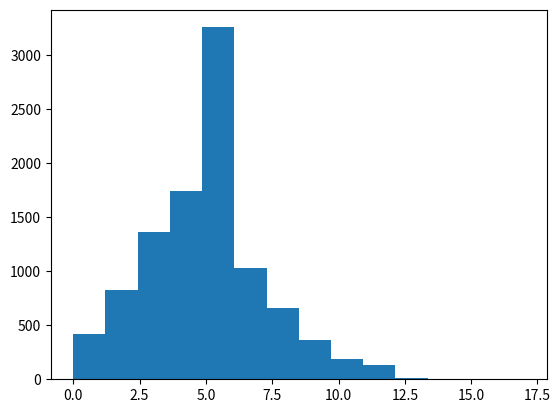

Reproduce this figure in Python. (Note: this script raises an exception after producing the figure.)
# Draw samples from the distribution:

import numpy as np
s = np.random.poisson(5, 10000)

# Display histogram of the sample:

import matplotlib.pyplot as plt
count, bins, ignored = plt.hist(s, 14, normed=True)
plt.show()

# Draw each 100 values for lambda 100 and 500:

s = np.random.poisson(lam=(100., 500.), size=(100, 2))
